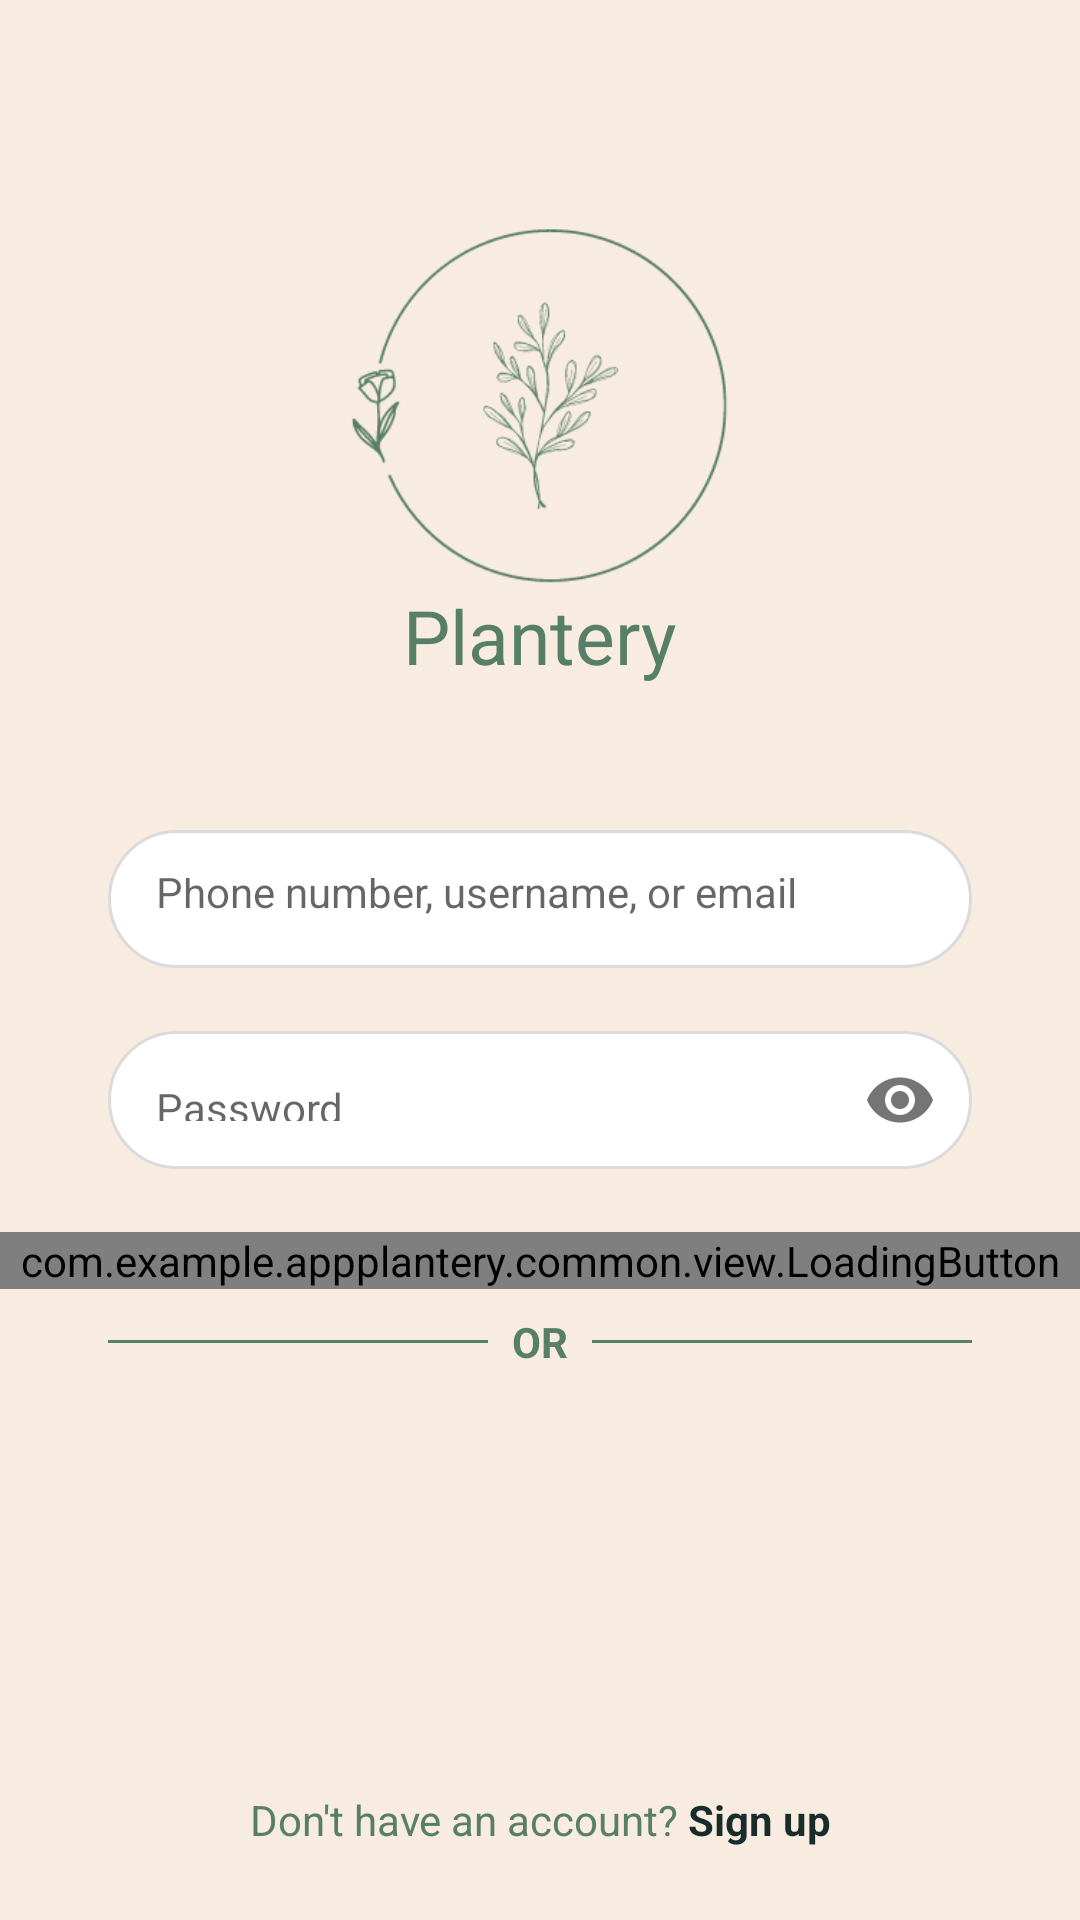

Reconstruct the res/layout file that produces this screen, plus the resources it refers to.
<!-- AndroidManifest.xml: application theme Theme.AppPlantery -->
<!-- res/layout/activity_login.xml -->
<?xml version="1.0" encoding="utf-8"?>
<androidx.constraintlayout.widget.ConstraintLayout xmlns:android="http://schemas.android.com/apk/res/android"
    xmlns:app="http://schemas.android.com/apk/res-auto"
    xmlns:tools="http://schemas.android.com/tools"
    android:layout_width="match_parent"
    android:layout_height="match_parent"
    android:background="@color/beige_light">

    <ScrollView
        android:layout_width="match_parent"
        android:layout_height="wrap_content"
        app:layout_constraintBottom_toBottomOf="parent"
        app:layout_constraintEnd_toEndOf="parent"
        app:layout_constraintStart_toStartOf="parent"
        app:layout_constraintTop_toTopOf="parent"
        app:layout_constraintVertical_bias="0.3">

        <LinearLayout
            android:layout_width="match_parent"
            android:layout_height="wrap_content"
            android:orientation="vertical">

            <ImageView
                android:id="@+id/login_img_logo"
                android:layout_width="match_parent"
                android:layout_height="120dp"
                android:contentDescription="@null"
                android:src="@drawable/logo" />

            <TextView
                android:layout_width="wrap_content"
                android:layout_height="wrap_content"
                android:layout_gravity="center"
                android:layout_marginBottom="48dp"
                android:text="@string/titleName"
                android:textColor="@color/green_primary"
                android:textSize="25sp" />

            <com.google.android.material.textfield.TextInputLayout
                android:id="@+id/login_edit_email_input"
                style="@style/Theme.AppPlantery.FormEditTextInput"
                app:hintEnabled="false">

                <com.google.android.material.textfield.TextInputEditText
                    android:id="@+id/login_edit_email"
                    style="@style/Theme.AppPlantery.FormEditText"
                    android:autofillHints="@null"
                    android:hint="@string/email"
                    android:inputType="textEmailAddress" />
            </com.google.android.material.textfield.TextInputLayout>

            <com.google.android.material.textfield.TextInputLayout
                android:id="@+id/login_edit_password_input"
                style="@style/Theme.AppPlantery.FormEditTextInput"
                app:hintEnabled="false"
                app:passwordToggleEnabled="true">

                <com.google.android.material.textfield.TextInputEditText
                    android:id="@+id/login_edit_password"
                    style="@style/Theme.AppPlantery.FormEditText"
                    android:autofillHints="@null"
                    android:hint="@string/password"
                    android:inputType="textPassword" />
            </com.google.android.material.textfield.TextInputLayout>

            <com.example.appplantery.common.view.LoadingButton
                android:id="@+id/login_btn_enter"
                android:layout_width="match_parent"
                android:layout_height="wrap_content"
                app:text="@string/enter" />

            <FrameLayout
                style="@style/Theme.AppPlantery.FormContainder"
                android:layout_width="wrap_content"
                android:layout_height="wrap_content">

                <View
                    android:layout_width="match_parent"
                    android:layout_height="1dp"
                    android:layout_gravity="center"
                    android:background="@color/green_primary" />

                <TextView
                    style="@style/Theme.AppPlantery.TextViewBase"
                    android:layout_gravity="center"
                    android:background="@color/beige_light"
                    android:textStyle="bold"
                    android:padding="8dp"
                    android:text="@string/or" />

            </FrameLayout>
        </LinearLayout>
    </ScrollView>

    <View
        android:layout_width="match_parent"
        android:layout_height="1dp"
        android:background="@color/green_primary"
        app:layout_constraintEnd_toEndOf="parent"
        app:layout_constraintStart_toStartOf="parent"
        app:layout_constraintTop_toTopOf="@id/login_txt_register" />

    <TextView
        android:id="@+id/login_txt_register"
        style="@style/Theme.AppPlantery.TextViewBase"
        android:layout_width="match_parent"
        android:layout_marginStart="0dp"
        android:layout_marginEnd="0dp"
        android:background="@color/beige_light"
        android:padding="24dp"
        android:text="@string/does_not_have_acoount"
        android:textAlignment="center"
        app:layout_constraintBottom_toBottomOf="parent"
        app:layout_constraintEnd_toEndOf="parent"
        app:layout_constraintStart_toStartOf="parent" />

</androidx.constraintlayout.widget.ConstraintLayout>
<!-- resources referenced by this layout -->
<resources>
  <color name="beige_light">#F8ECE0</color>
  <color name="green_primary">#577F67</color>
  <!-- drawable logo: png bitmap (drawable, 14220 bytes) -->
  <string name="does_not_have_acoount">Don\'t have an account? <b><font color="#182C2B">Sign up</font></b></string>
  <string name="email">Phone number, username, or email</string>
  <string name="enter">Log in</string>
  <string name="or">OR</string>
  <string name="password">Password</string>
  <string name="titleName">Plantery</string>
  <style name="Theme.AppPlantery.FormContainder">
          <item name="android:layout_marginStart">36dp</item>
          <item name="android:layout_marginEnd">36dp</item>
      </style>
  <style name="Theme.AppPlantery.FormEditText">
          <item name="android:layout_width">match_parent</item>
          <item name="android:layout_height">46dp</item>
          <item name="android:padding">16dp</item>
          <item name="android:layout_marginBottom">1dp</item>
          <item name="android:background">@drawable/edit_text_background</item>
      </style>
  <style name="Theme.AppPlantery.FormEditTextInput" parent="Widget.MaterialComponents.TextInputLayout.OutlinedBox">
          <item name="android:layout_width">match_parent</item>
          <item name="android:layout_height">wrap_content</item>
          <item name="android:layout_marginStart">36dp</item>
          <item name="android:layout_marginEnd">36dp</item>
          <item name="android:layout_marginBottom">20dp</item>
  
      </style>
  <style name="Theme.AppPlantery.TextViewBase" parent="Theme.AppPlantery.FormContainder">
          <item name="android:textColor">@color/green_primary</item>
          <item name="android:layout_width">wrap_content</item>
          <item name="android:layout_height">wrap_content</item>
      </style>
  <style name="Theme.AppPlantery" parent="Theme.MaterialComponents.Light.NoActionBar">
          
          <item name="fontFamily">@font/montaga</item>
          <item name="colorPrimary">@color/green_primary</item>
          <item name="colorPrimaryVariant">@color/green_darker</item>
          <item name="colorOnPrimary">@color/white</item>
          
          <item name="colorSecondary">@color/blue_darker</item>
          <item name="colorSecondaryVariant">@color/blue_darker</item>
          <item name="colorOnSecondary">@color/black</item>
          
          <item name="android:statusBarColor">@android:color/transparent</item>
          <item name="android:windowTranslucentStatus">false</item>
      </style>
  <!-- drawable edit_text_background (drawable) -->
  <?xml version="1.0" encoding="utf-8"?>
  <shape xmlns:android="http://schemas.android.com/apk/res/android">
  
      <stroke android:color="@color/gray_border" android:width="1dp"/>
      <solid android:color="@color/white"/>
      <corners android:radius="30dp"/>
  
  </shape>
  <color name="green_darker">#3C5948</color>
  <color name="white">#FFFFFFFF</color>
  <color name="blue_darker">#182C2B</color>
  <color name="black">#FF000000</color>
  <color name="gray_border">#DBDBDB</color>
</resources>
